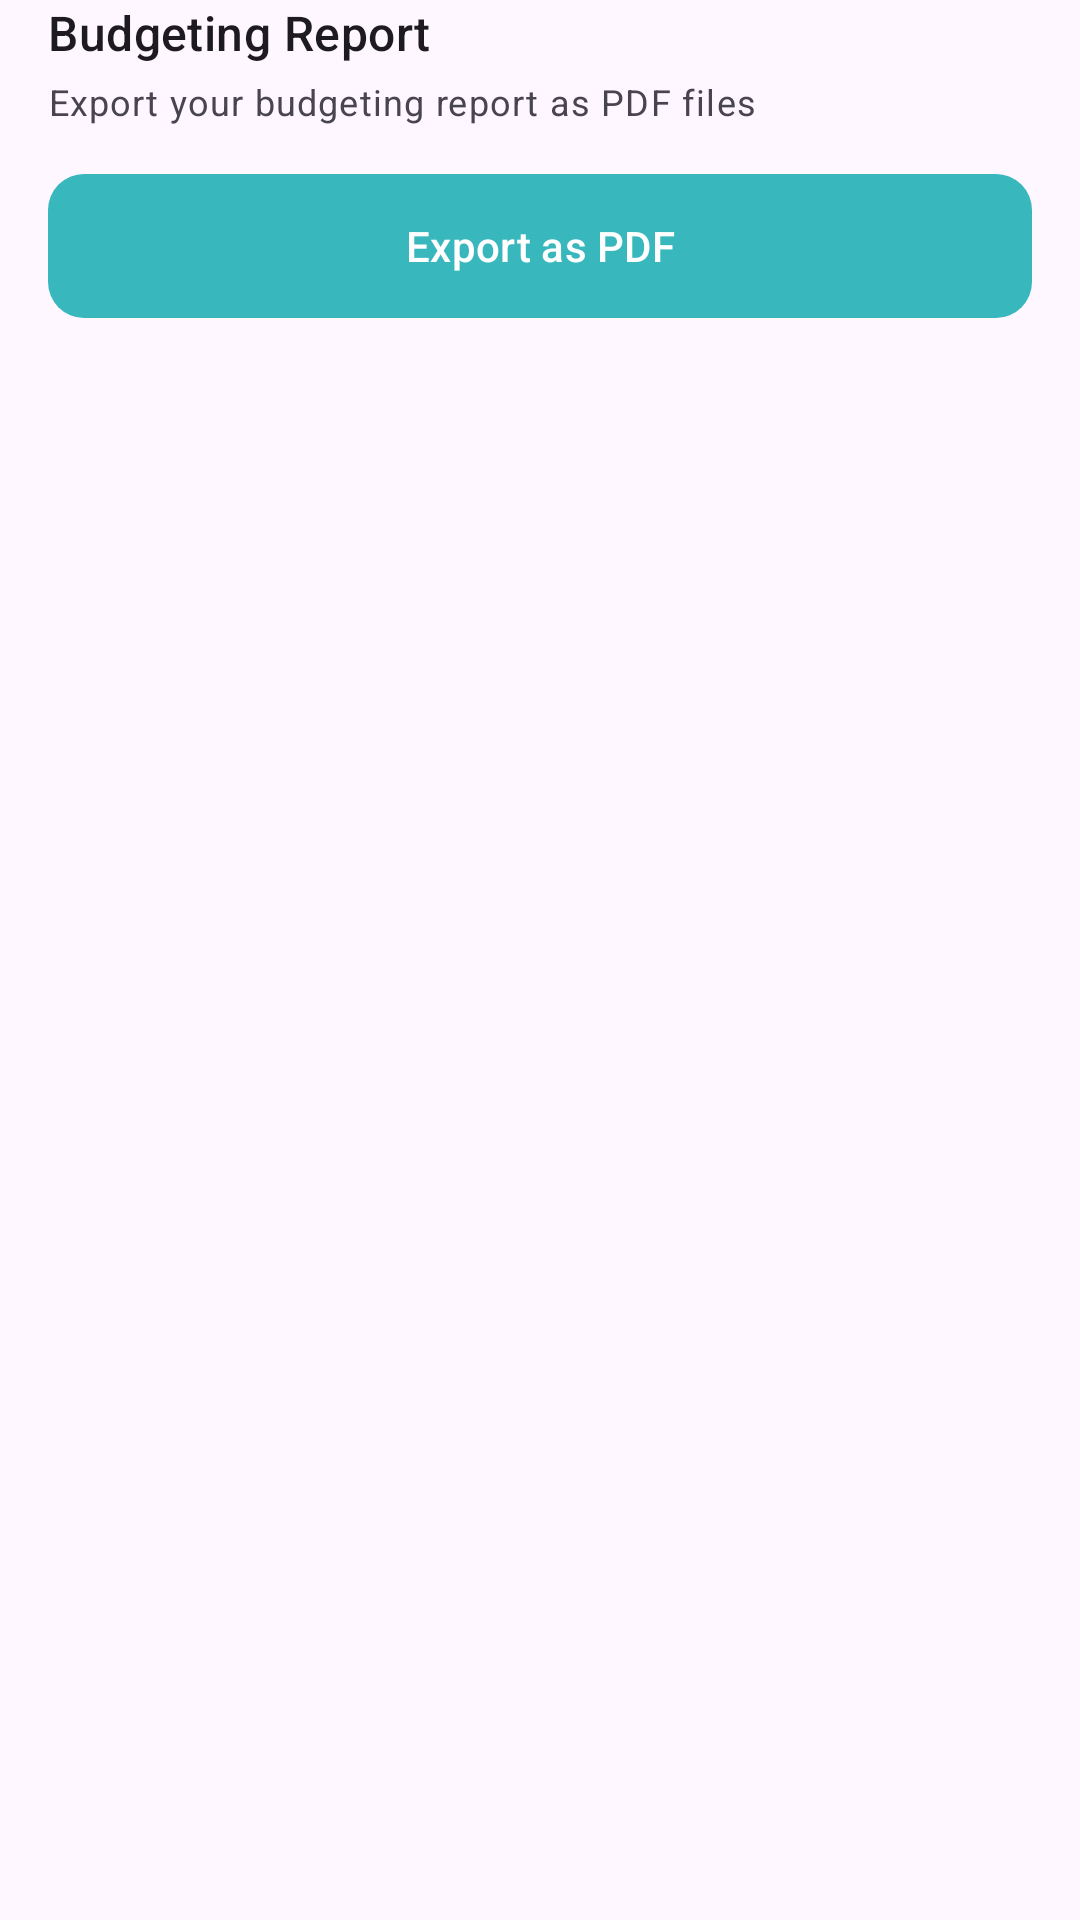

Reconstruct the res/layout file that produces this screen, plus the resources it refers to.
<!-- AndroidManifest.xml: application theme Theme.BudgetTrack -->
<!-- res/layout/layout_budget_report.xml -->
<?xml version="1.0" encoding="utf-8"?>
<LinearLayout xmlns:android="http://schemas.android.com/apk/res/android"
    android:layout_width="match_parent"
    android:layout_height="wrap_content"
    android:orientation="vertical"
    android:paddingHorizontal="@dimen/paddingNormal">

    
    <com.google.android.material.textview.MaterialTextView
        android:layout_width="match_parent"
        android:layout_height="wrap_content"
        android:text="@string/title_budgeting_report"
        android:textAppearance="@style/TextAppearance.Material3.TitleMedium" />

    
    <com.google.android.material.textview.MaterialTextView
        android:layout_width="match_parent"
        android:layout_height="wrap_content"
        android:layout_marginTop="@dimen/marginExtraSmall"
        android:text="@string/subtitle_budgeting_report"
        android:textAppearance="@style/TextAppearance.Material3.BodySmall" />

    
    <com.google.android.material.button.MaterialButton
        android:id="@+id/export_pdf"
        style="@style/Theme.BudgetTrack.Button"
        android:layout_width="match_parent"
        android:layout_height="wrap_content"
        android:layout_marginTop="@dimen/marginNormal"
        android:text="@string/btn_export_pdf" />


</LinearLayout>
<!-- resources referenced by this layout -->
<resources>
  <dimen name="marginExtraSmall">4dp</dimen>
  <dimen name="marginNormal">16dp</dimen>
  <dimen name="paddingNormal">16dp</dimen>
  <string name="btn_export_pdf">Export as PDF</string>
  <string name="subtitle_budgeting_report">Export your budgeting report as PDF files</string>
  <string name="title_budgeting_report">Budgeting Report</string>
  <style name="Theme.BudgetTrack.Button" parent="Widget.Material3.Button">
          <item name="android:insetTop">0dp</item>
          <item name="android:insetBottom">0dp</item>
          <item name="shapeAppearance">@style/ShapeAppearance.Material3.Corner.Medium</item>
          <item name="backgroundTint">@color/green</item>
          <item name="android:drawableTint">?colorOnPrimary</item>
      </style>
  <style name="Theme.BudgetTrack" parent="Base.Theme.BudgetTrack" />
  <color name="green">#38B7BD</color>
  <style name="Base.Theme.BudgetTrack" parent="Theme.Material3.DayNight.NoActionBar">
          
          <item name="android:colorPrimary">@color/green</item>
          <item name="android:colorPrimaryDark">@color/green_dark</item>
          <item name="android:colorAccent">@color/blue</item>
          <item name="colorSurface">@color/surface</item>
          <item name="colorSecondary">?android:attr/colorPrimary</item>
  
          
          <item name="android:navigationBarColor">?attr/colorSurface</item>
          <item name="android:windowLightNavigationBar" tools:targetApi="o_mr1">true</item>
  
          
          <item name="android:windowSplashScreenBackground" tools:targetApi="s">?attr/colorSurface</item>
          <item name="android:windowSplashScreenIconBackgroundColor" tools:targetApi="s">?attr/colorSurface</item>
          <item name="android:windowSplashScreenAnimatedIcon" tools:targetApi="s">@drawable/avd_splash_logo</item>
          <item name="android:windowSplashScreenAnimationDuration" tools:targetApi="s">1000</item>
          <item name="android:windowSplashScreenBehavior" tools:targetApi="tiramisu">icon_preferred</item>
      </style>
  <color name="green_dark">#3CA4A5</color>
  <color name="blue">#5396E4</color>
  <color name="surface">#FAFAFA</color>
</resources>
